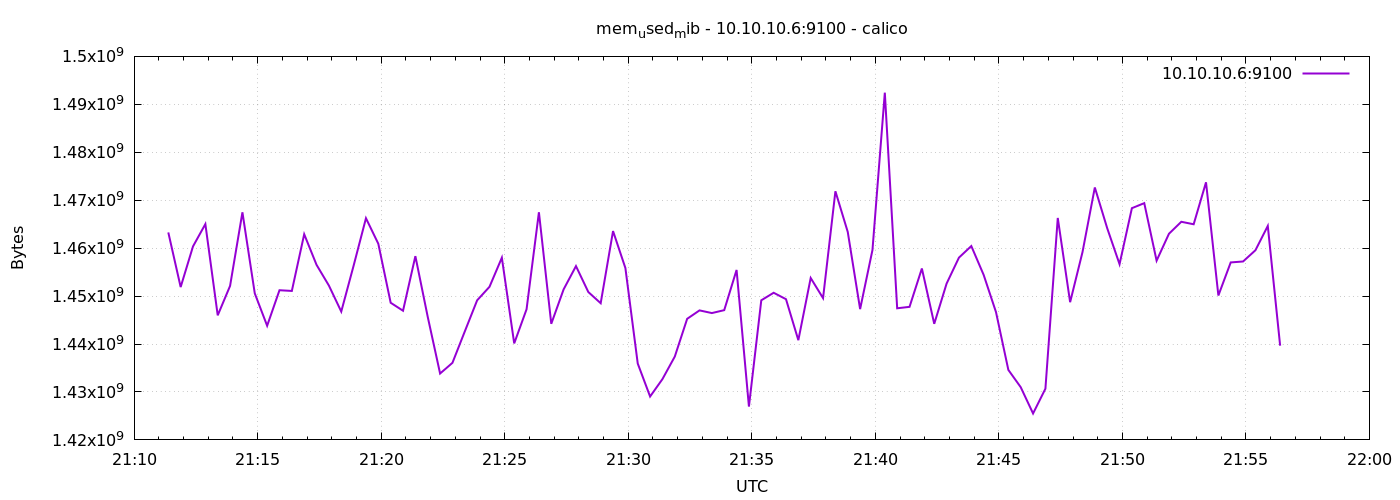

Source data for this figure (header and first rows):
1776892283	1463275520
1776892313	1451880448
1776892343	1460367360
1776892373	1465020416
1776892403	1445982208
1776892433	1452122112
1776892463	1467473920
1776892493	1450557440
1776892523	1443811328
1776892553	1451220992
1776892583	1451073536
1776892613	1462898688
1776892643	1456513024
1776892673	1452191744
1776892703	1446768640
1776892733	1456340992
1776892763	1466241024
1776892793	1460908032
1776892823	1448607744
1776892853	1446944768
1776892883	1458327552
1776892913	1445666816
1776892943	1433845760
1776892973	1436078080
1776893003	1442623488
1776893033	1449119744
1776893063	1451937792
1776893093	1458008064
1776893123	1440129024
1776893153	1447247872
1776893183	1467490304
1776893213	1444216832
1776893243	1451401216
1776893273	1456250880
1776893303	1450844160
1776893333	1448509440
1776893363	1463562240
1776893393	1455849472
1776893423	1435922432
1776893453	1429049344
1776893483	1432686592
1776893513	1437388800
1776893543	1445257216
1776893573	1447014400
1776893603	1446457344
1776893633	1447063552
1776893663	1455448064
1776893693	1426948096
1776893723	1449119744
1776893753	1450692608
1776893783	1449353216
1776893813	1440800768
1776893843	1453768704
1776893873	1449574400
1776893903	1471864832
1776893933	1463377920
1776893963	1447280640
1776893993	1459609600
1776894023	1492430848
1776894053	1447452672
1776894083	1447755776
... 30 more rows
